Labelled photos from "dataset", an image-classification folder in tuhinmallick/Jewellery-Classification. The possible labels are: bracelet, earrings, rings, wristwatch.

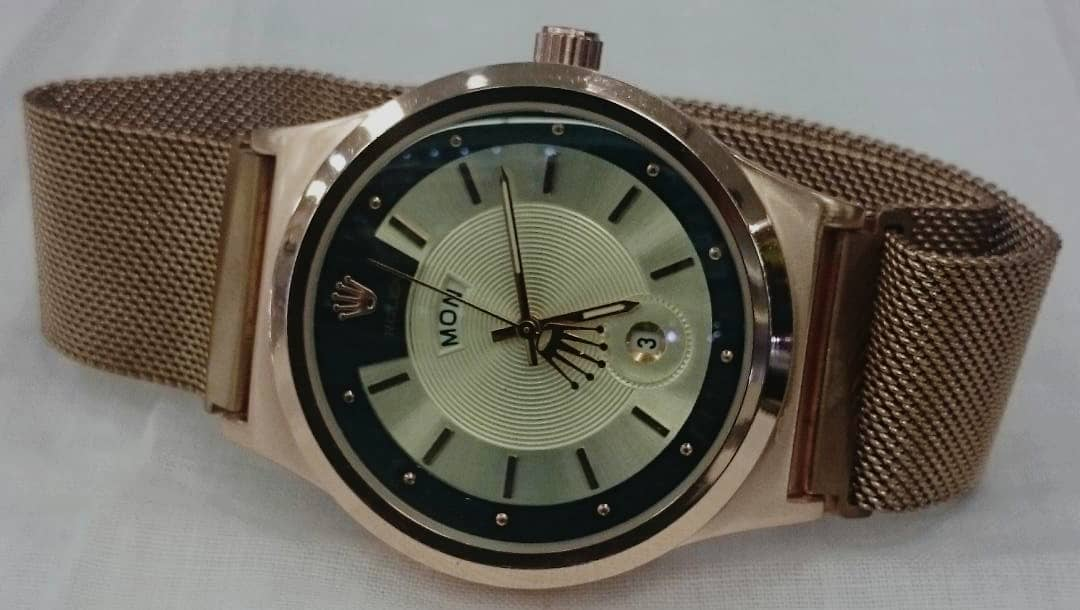
Label: wristwatch

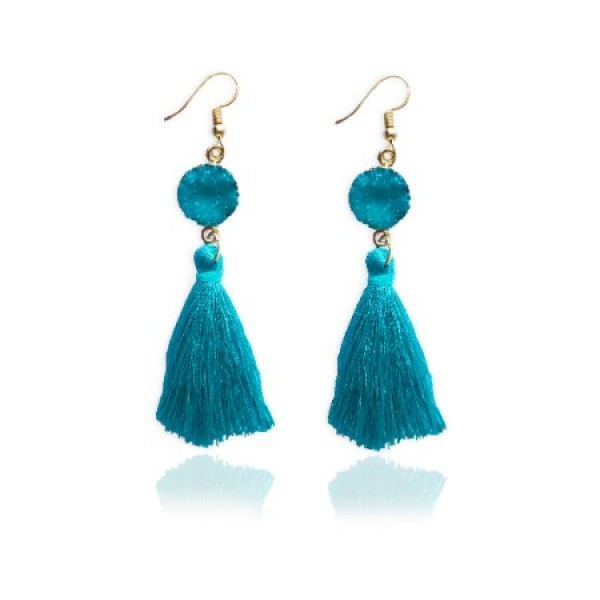
Label: earrings

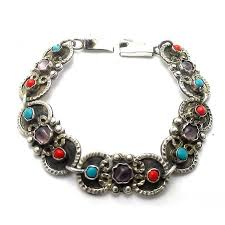
Label: bracelet

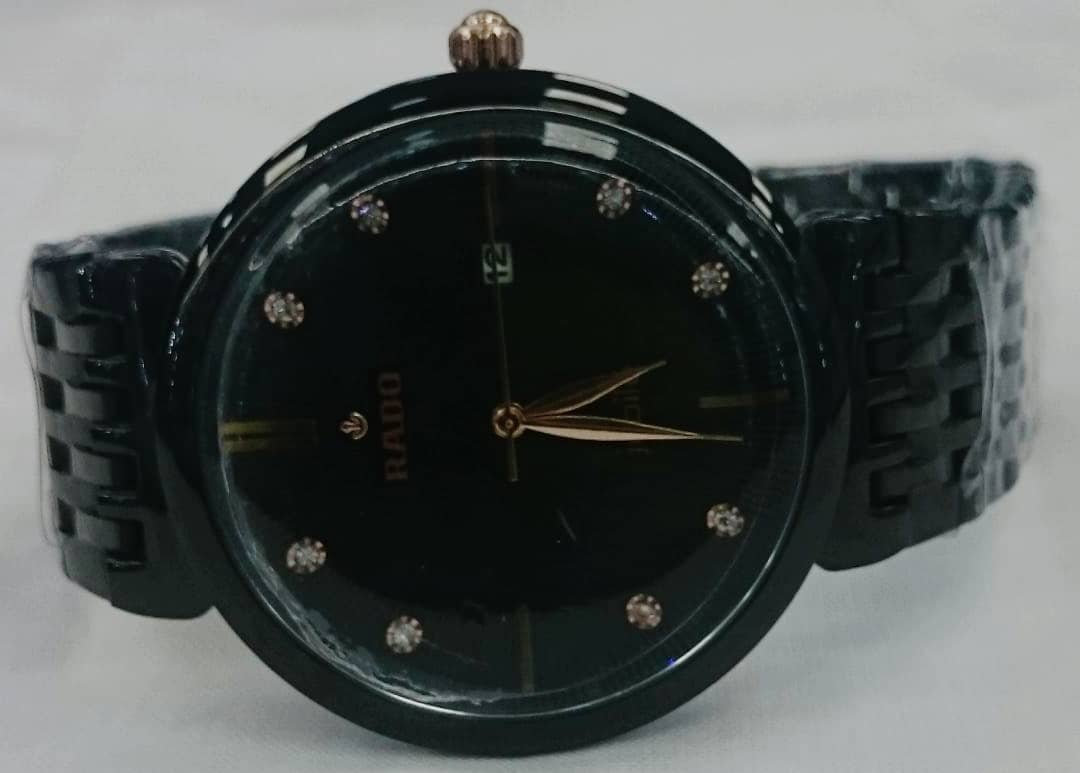
Label: wristwatch

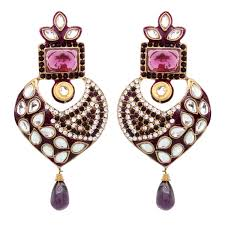
Label: earrings

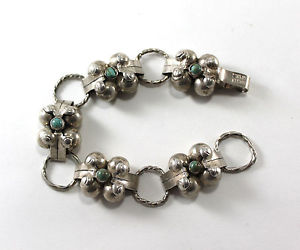
Label: bracelet
